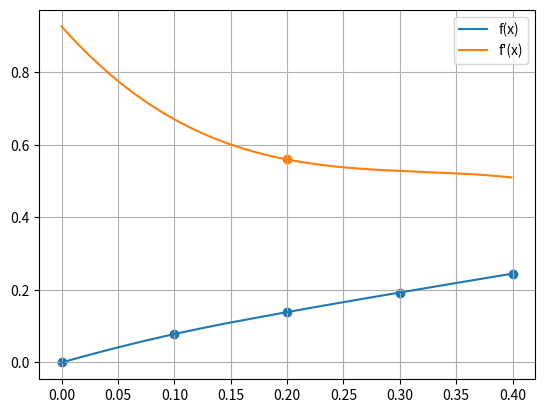

Source code (Python):
from scipy import interpolate
import matplotlib.pyplot as plt
import numpy as np

x = np.array([0.0, 0.1, 0.2, 0.3, 0.4])
y = np.array([0.0, 0.078348, 0.13891, 0.192916, 0.244981])
x_0 = 0.2

# Do wykresu
f1 = interpolate.interp1d(x, y, kind='quadratic')
x_range = np.arange(0, 0.4, 0.001)
y_range = f1(x_range)


p1 = interpolate.lagrange(x, y)
derivative = np.polyder(p1)

y_range_prim = derivative(x_range)

print(f"f'(0.2) = {derivative(x_0)}")


plt.scatter(x, y)
plt.plot(x_range, y_range, label='f(x)')
plt.plot(x_range, y_range_prim, label='f\'(x)')
plt.scatter(x_0, derivative(x_0))


plt.legend()
plt.grid()
plt.show()
